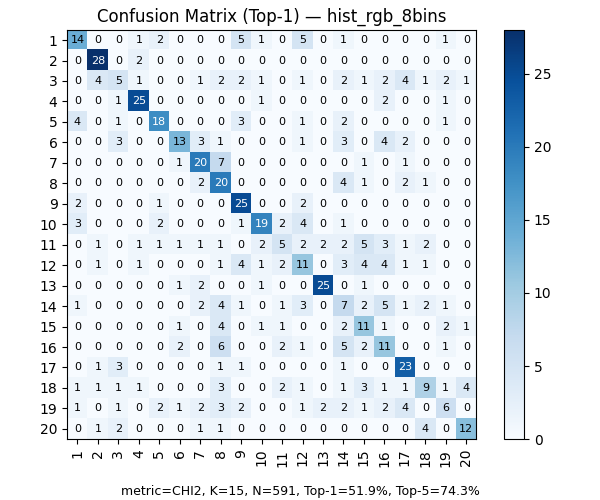

The table this chart was drawn from, first rows:
, 1, 2, 3, 4, 5, 6, 7, 8, 9, 10, 11, 12, 13, 14, 15, 16, 17, 18, 19, 20
1, 14, 0, 0, 1, 2, 0, 0, 0, 5, 1, 0, 5, 0, 1, 0, 0, 0, 0, 1, 0
2, 0, 28, 0, 2, 0, 0, 0, 0, 0, 0, 0, 0, 0, 0, 0, 0, 0, 0, 0, 0
3, 0, 4, 5, 1, 0, 0, 1, 2, 2, 1, 0, 1, 0, 2, 1, 2, 4, 1, 2, 1
4, 0, 0, 1, 25, 0, 0, 0, 0, 0, 1, 0, 0, 0, 0, 0, 2, 0, 0, 1, 0
5, 4, 0, 1, 0, 18, 0, 0, 0, 3, 0, 0, 1, 0, 2, 0, 0, 0, 0, 1, 0
6, 0, 0, 3, 0, 0, 13, 3, 1, 0, 0, 0, 1, 0, 3, 0, 4, 2, 0, 0, 0
7, 0, 0, 0, 0, 0, 1, 20, 7, 0, 0, 0, 0, 0, 0, 1, 0, 1, 0, 0, 0
8, 0, 0, 0, 0, 0, 0, 2, 20, 0, 0, 0, 0, 0, 4, 1, 0, 2, 1, 0, 0
9, 2, 0, 0, 0, 1, 0, 0, 0, 25, 0, 0, 2, 0, 0, 0, 0, 0, 0, 0, 0
10, 3, 0, 0, 0, 2, 0, 0, 0, 1, 19, 2, 4, 0, 1, 0, 0, 0, 0, 0, 0
11, 0, 1, 0, 1, 1, 1, 1, 1, 0, 2, 5, 2, 2, 2, 5, 3, 1, 2, 0, 0
12, 0, 1, 0, 1, 0, 0, 0, 1, 4, 1, 2, 11, 0, 3, 4, 4, 1, 1, 0, 0
13, 0, 0, 0, 0, 0, 1, 2, 0, 0, 1, 0, 0, 25, 0, 1, 0, 0, 0, 0, 0
14, 1, 0, 0, 0, 0, 0, 2, 4, 1, 0, 1, 3, 0, 7, 2, 5, 1, 2, 1, 0
15, 0, 0, 0, 0, 0, 1, 0, 4, 0, 1, 1, 0, 0, 2, 11, 1, 0, 0, 2, 1
16, 0, 0, 0, 0, 0, 2, 0, 6, 0, 0, 2, 1, 0, 5, 2, 11, 0, 0, 1, 0
17, 0, 1, 3, 0, 0, 0, 0, 1, 1, 0, 0, 0, 0, 1, 0, 0, 23, 0, 0, 0
18, 1, 1, 1, 1, 0, 0, 0, 3, 0, 0, 2, 1, 0, 1, 3, 1, 1, 9, 1, 4
19, 1, 0, 1, 0, 2, 1, 2, 3, 2, 0, 0, 1, 2, 2, 1, 2, 4, 0, 6, 0
20, 0, 1, 2, 0, 0, 0, 1, 1, 0, 0, 0, 0, 0, 0, 0, 0, 0, 4, 0, 12
